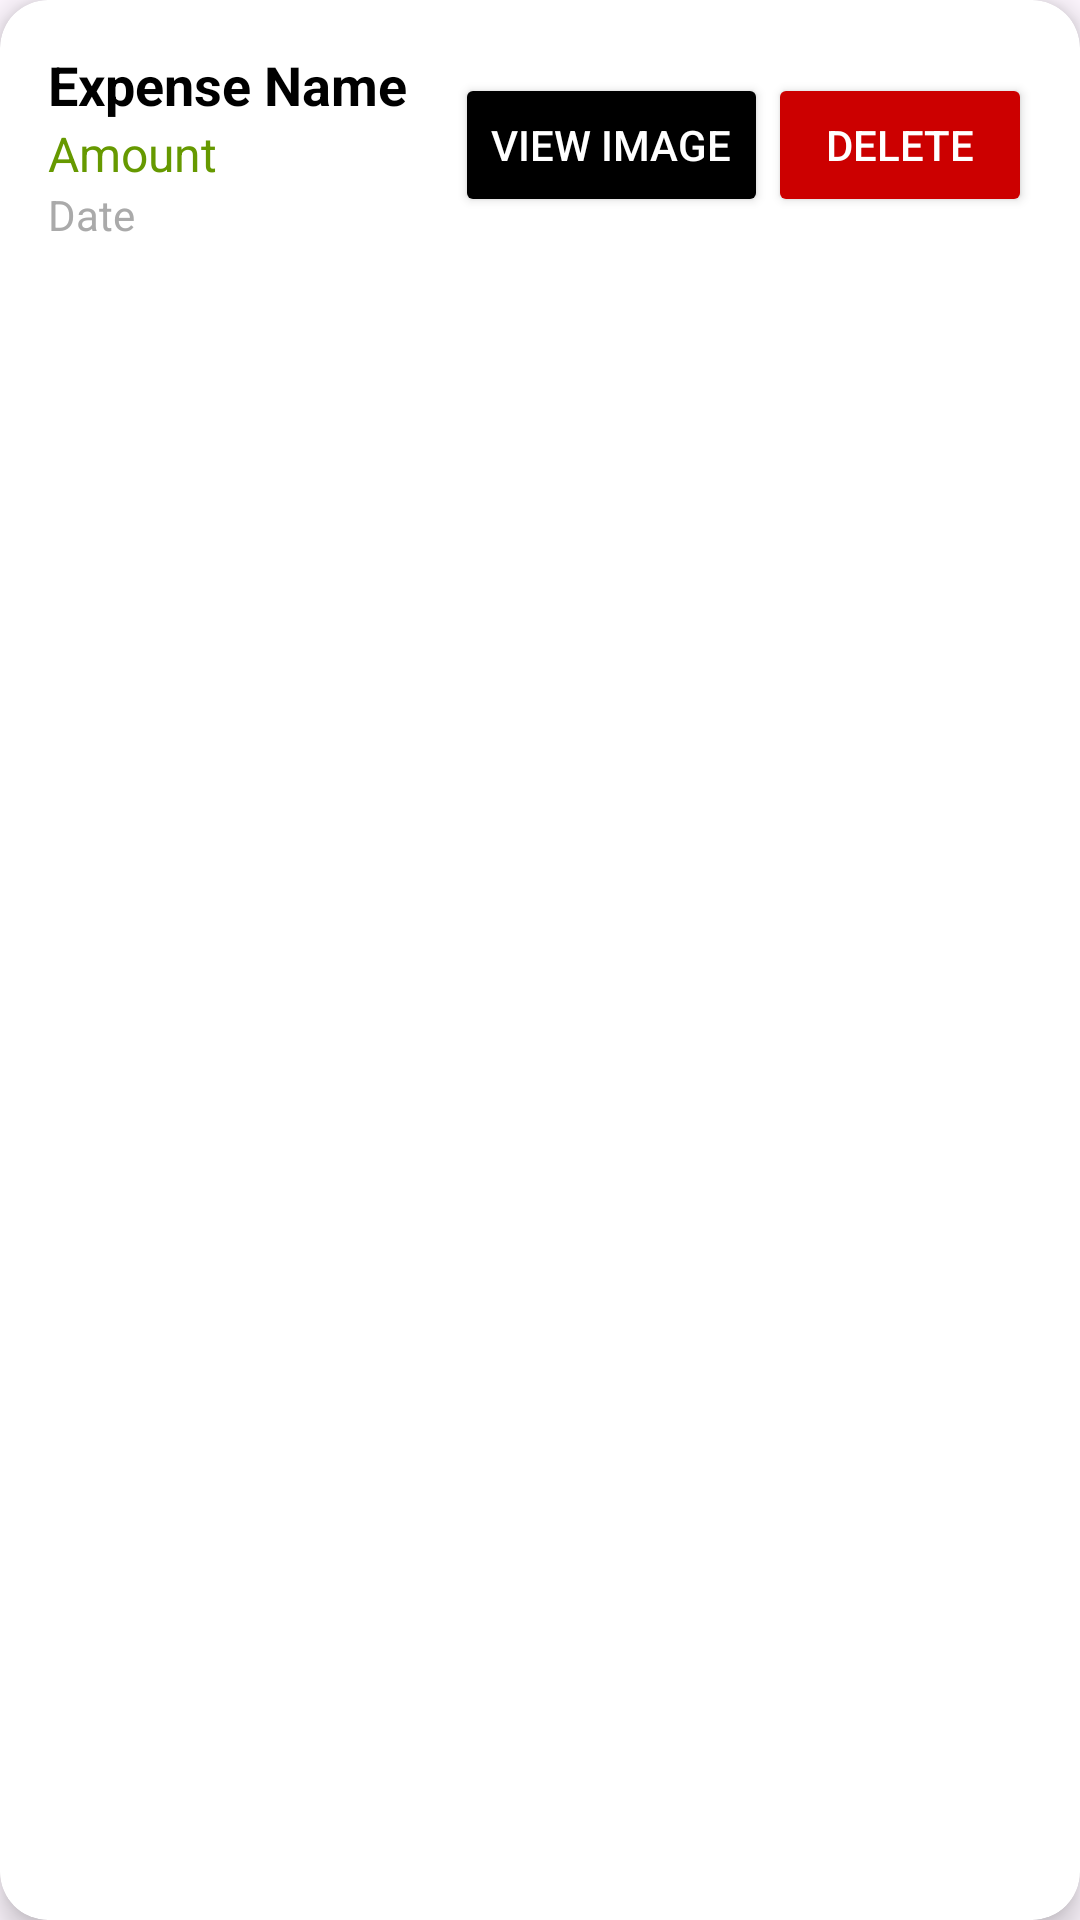

Android layout source for this screen:
<!-- AndroidManifest.xml: application theme Theme.PROG7313P2Test -->
<!-- res/layout/expense_item.xml -->
<?xml version="1.0" encoding="utf-8"?>
<androidx.cardview.widget.CardView xmlns:android="http://schemas.android.com/apk/res/android"
    xmlns:card_view="http://schemas.android.com/apk/res-auto"
    android:layout_width="match_parent"
    android:layout_height="wrap_content"
    android:layout_marginBottom="12dp"
    card_view:cardCornerRadius="16dp"
    card_view:cardElevation="6dp"
    android:layout_marginHorizontal="4dp"
    android:backgroundTint="@android:color/white">

    <LinearLayout
        android:layout_width="match_parent"
        android:layout_height="wrap_content"
        android:orientation="horizontal"
        android:padding="16dp"
        android:gravity="center_vertical">

        
        <LinearLayout
            android:layout_width="0dp"
            android:layout_height="wrap_content"
            android:layout_weight="1"
            android:orientation="vertical">

            <TextView
                android:id="@+id/expenseName"
                android:layout_width="wrap_content"
                android:layout_height="wrap_content"
                android:text="Expense Name"
                android:textSize="18sp"
                android:textStyle="bold"
                android:textColor="@android:color/black"/>

            <TextView
                android:id="@+id/expenseAmount"
                android:layout_width="wrap_content"
                android:layout_height="wrap_content"
                android:text="Amount"
                android:textColor="@android:color/holo_green_dark"
                android:textSize="16sp" />

            <TextView
                android:id="@+id/expenseDate"
                android:layout_width="wrap_content"
                android:layout_height="wrap_content"
                android:text="Date"
                android:textColor="@android:color/darker_gray"
                android:textSize="14sp" />
        </LinearLayout>

        
        <Button
            android:id="@+id/viewImageButton"
            android:layout_width="wrap_content"
            android:layout_height="wrap_content"
            android:text="View Image"
            android:layout_marginStart="8dp"
            android:textColor="@android:color/white"
            android:backgroundTint="@android:color/black"/>


        
        <Button
            android:id="@+id/deleteExpenseButton"
            android:layout_width="wrap_content"
            android:layout_height="wrap_content"
            android:text="Delete"
            android:textColor="@android:color/white"
            android:backgroundTint="@android:color/holo_red_dark"/>

    </LinearLayout>
</androidx.cardview.widget.CardView>
<!-- resources referenced by this layout -->
<resources>
  <style name="Theme.PROG7313P2Test" parent="Base.Theme.PROG7313P2Test" />
  <style name="Base.Theme.PROG7313P2Test" parent="Theme.Material3.DayNight.NoActionBar">
          
          
      </style>
</resources>
